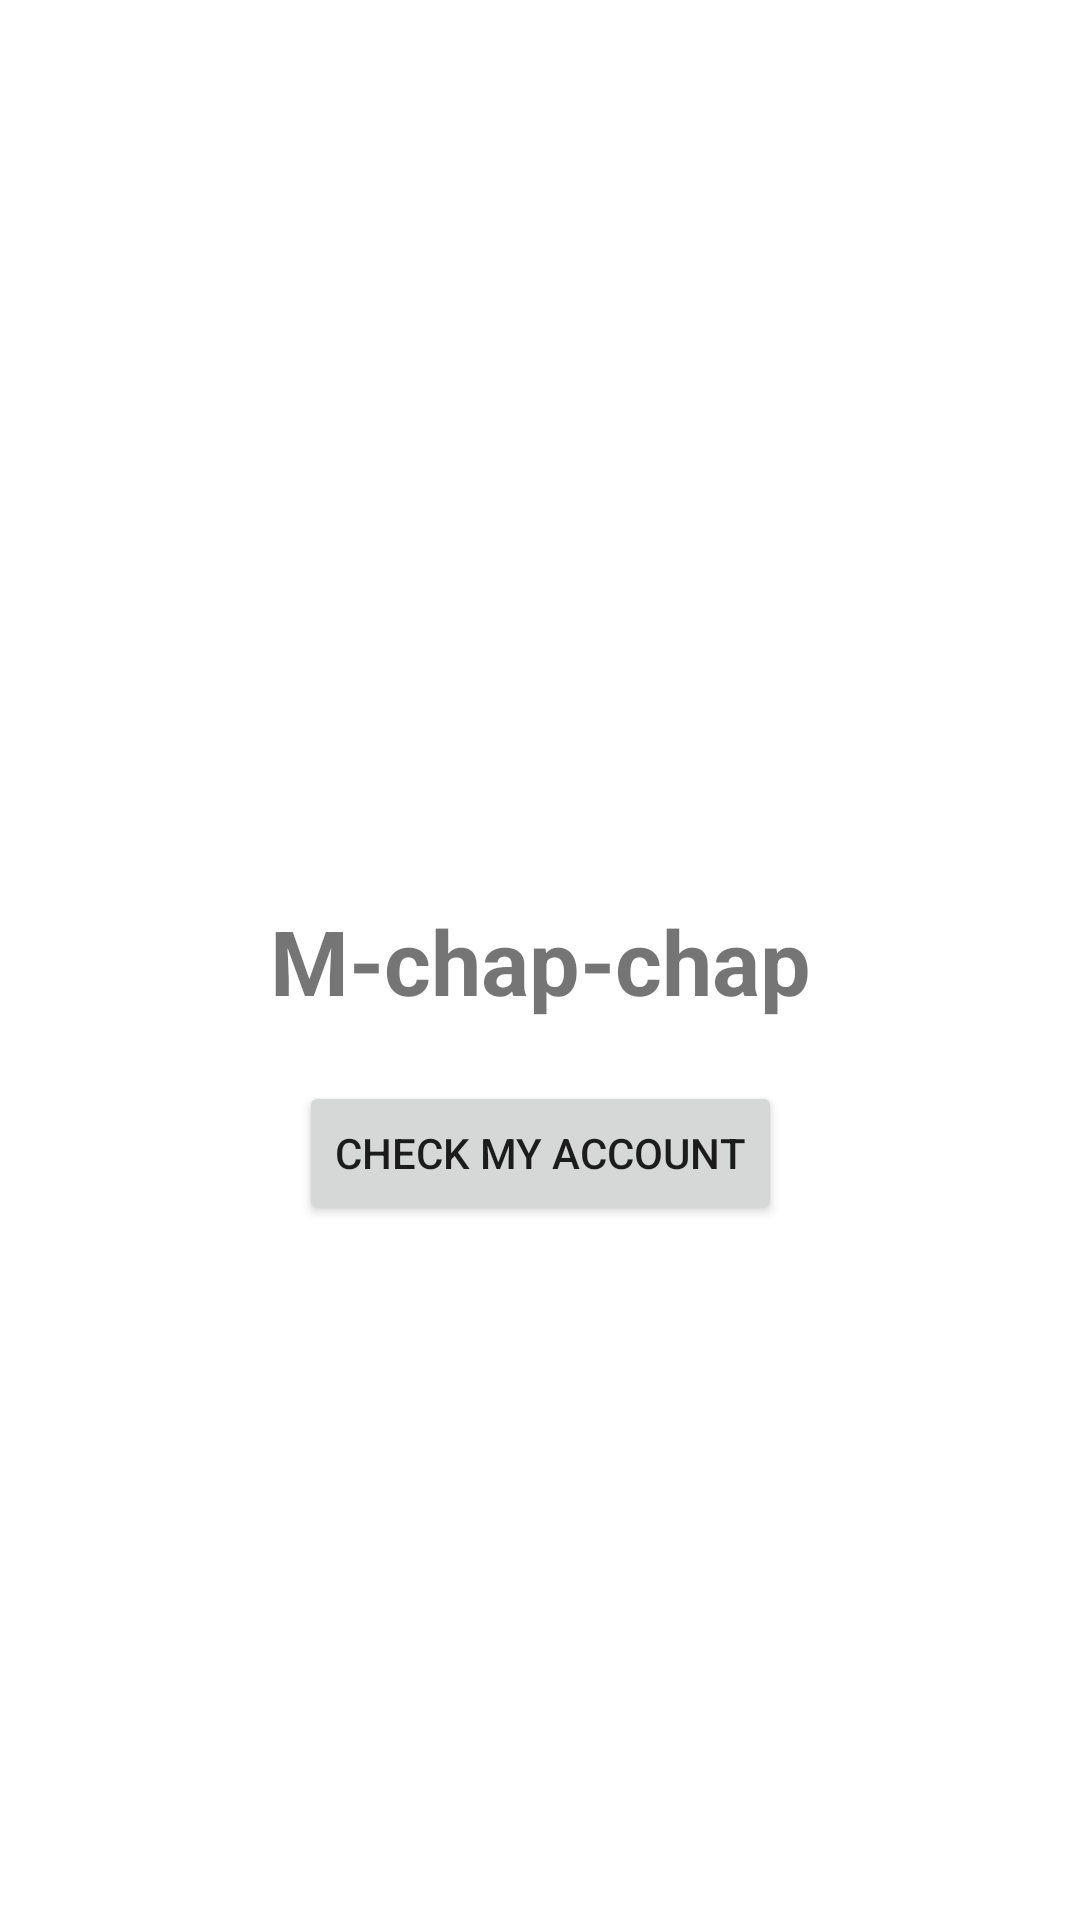

Layout XML and referenced resources for this Android screen:
<!-- AndroidManifest.xml: application theme Theme.Victorines_wallet -->
<!-- res/layout/activity_main.xml -->
<?xml version="1.0" encoding="utf-8"?>
<androidx.constraintlayout.widget.ConstraintLayout xmlns:android="http://schemas.android.com/apk/res/android"
    xmlns:app="http://schemas.android.com/apk/res-auto"
    xmlns:tools="http://schemas.android.com/tools"
    android:layout_width="match_parent"
    android:layout_height="match_parent"
    tools:context=".ui.MainActivity">

    <TextView
        android:id="@+id/textView"
        android:layout_width="wrap_content"
        android:layout_height="wrap_content"
        android:layout_marginTop="300dp"
        android:text="M-chap-chap"
        android:textSize="30sp"
        android:textStyle="bold"
        app:layout_constraintEnd_toEndOf="parent"
        app:layout_constraintStart_toStartOf="parent"
        app:layout_constraintTop_toTopOf="parent" />

    <Button
        android:id="@+id/btnEnter"
        android:layout_width="wrap_content"
        android:layout_height="wrap_content"
        android:layout_marginTop="20dp"
        android:text="Check my account"
        app:layout_constraintEnd_toEndOf="parent"
        app:layout_constraintStart_toStartOf="parent"
        app:layout_constraintTop_toBottomOf="@+id/textView" />
</androidx.constraintlayout.widget.ConstraintLayout>
<!-- resources referenced by this layout -->
<resources>
  <style name="Theme.Victorines_wallet" parent="Theme.MaterialComponents.DayNight.DarkActionBar">
          
          <item name="colorPrimary">@color/purple_500</item>
          <item name="colorPrimaryVariant">@color/purple_700</item>
          <item name="colorOnPrimary">@color/white</item>
          
          <item name="colorSecondary">@color/teal_200</item>
          <item name="colorSecondaryVariant">@color/teal_700</item>
          <item name="colorOnSecondary">@color/black</item>
          
          <item name="android:statusBarColor" tools:targetApi="l">?attr/colorPrimaryVariant</item>
          
      </style>
  <!-- not gathered from this repository: default colours our renderer supplied (Android Studio template values) -->
  <color name="purple_500">#FF6200EE</color>
  <color name="purple_700">#FF3700B3</color>
  <color name="teal_200">#FF03DAC5</color>
  <color name="teal_700">#FF018786</color>
  <color name="black">#FF000000</color>
  <color name="white">#FFFFFFFF</color>
</resources>
